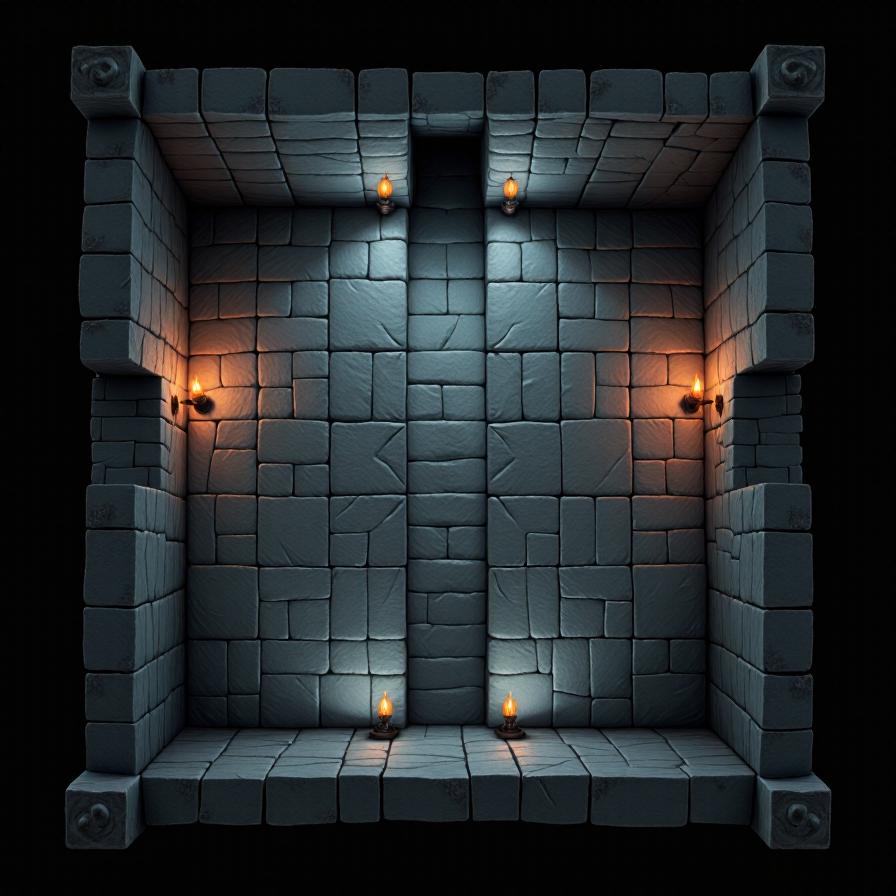
Generation parameters embedded in this image by AUTOMATIC1111 Stable Diffusion web UI or a fork of it (Forge, ...) (PNG 'parameters' text chunk):
A dungeon map , 4k, uhd,  overhead, <lora:rpgMapsDora_v5:1> RPGmap,   well lit, square room, simple room, a low stone wall, no shadows, no torches, no candles, ambient lighting, passageway, doorway ,
Steps: 50, Sampler: DPM++ 2M, Schedule type: SGM Uniform, CFG scale: 1, Distilled CFG Scale: 4.6, Seed: 2382994551, Size: 896x896, Model hash: 480cf39a6c, Model: ponyishFLUXSFWNSFW_v10, Lora hashes: "rpgMapsDora_v5: c80738c13fbf", Version: f2.0.1v1.10.1-previous-659-gc055f2d4, Module 1: FLUX_VAE, Module 2: clip_l, Module 3: t5xxl_fp16